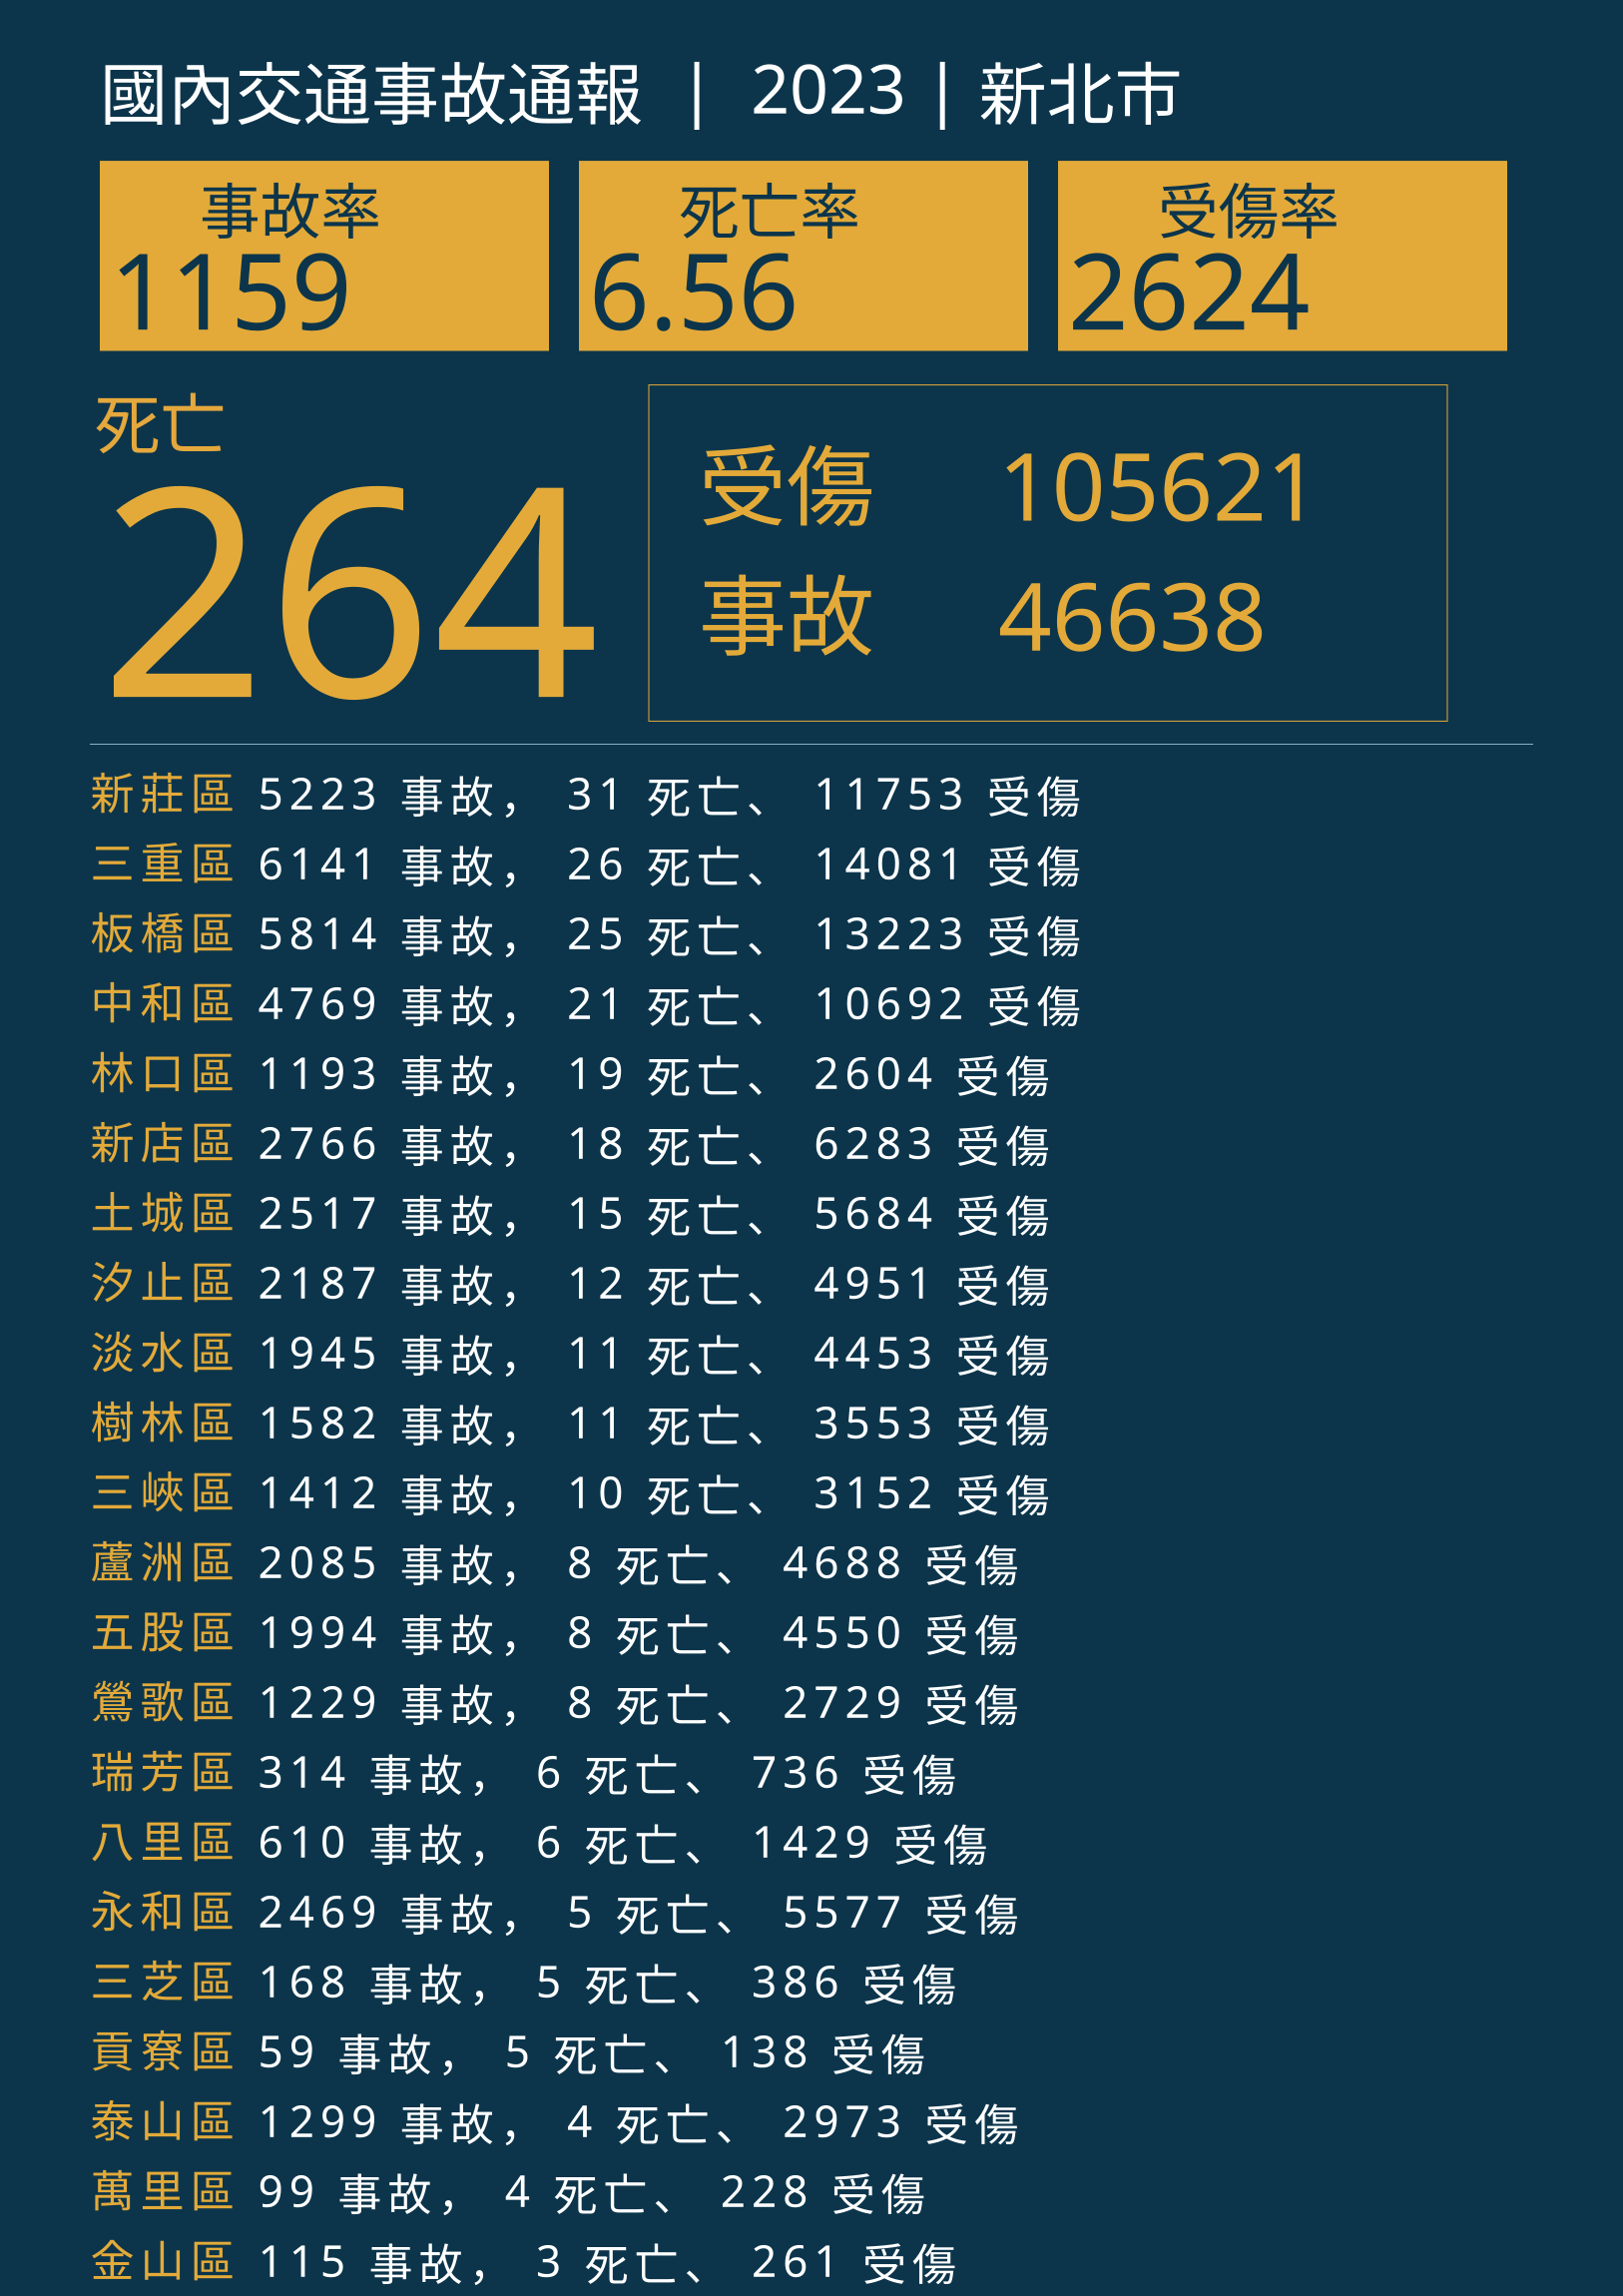

Data behind this chart, as committed beside it:
行政區, 事故, 死亡, 受傷
新莊區, 5223, 31, 11753
三重區, 6141, 26, 14081
板橋區, 5814, 25, 13223
中和區, 4769, 21, 10692
林口區, 1193, 19, 2604
新店區, 2766, 18, 6283
土城區, 2517, 15, 5684
汐止區, 2187, 12, 4951
淡水區, 1945, 11, 4453
樹林區, 1582, 11, 3553
三峽區, 1412, 10, 3152
蘆洲區, 2085, 8, 4688
五股區, 1994, 8, 4550
鶯歌區, 1229, 8, 2729
瑞芳區, 314, 6, 736
八里區, 610, 6, 1429
永和區, 2469, 5, 5577
三芝區, 168, 5, 386
貢寮區, 59, 5, 138
泰山區, 1299, 4, 2973
萬里區, 99, 4, 228
金山區, 115, 3, 261
平溪區, 40, 1, 94
石碇區, 103, 1, 253
石門區, 74, 1, 171
坪林區, 210, 0, 480
烏來區, 23, 0, 49
深坑區, 177, 0, 400
雙溪區, 21, 0, 50
